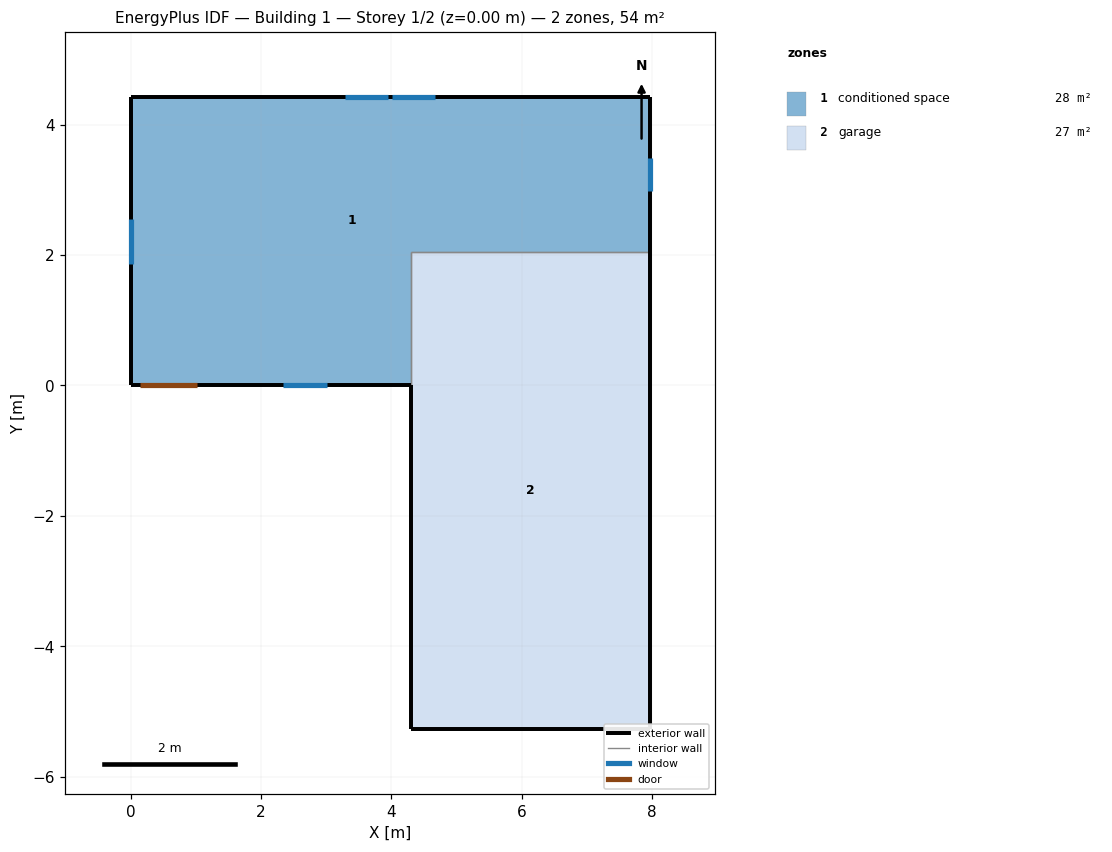
=== STOREY PLAN SPEC (per zone: floor XY polygon, exterior-wall plan segments, windows/doors) ===
zone 1: conditioned space  (27.7 m²)
  floor: (0.00, 0.00) (0.00, 4.42) (7.96, 4.42) (7.96, 2.05) (4.30, 2.05) (4.30, 0.00)
  exterior wall: (7.96, 4.42) – (7.96, 2.05)  [2.4 m]
    window: (7.96, 2.98) – (7.96, 3.49)  [0.3 m²]
  exterior wall: (4.30, 0.00) – (1.05, 0.00)  [3.3 m]
    window: (2.33, 0.00) – (3.02, 0.00)  [0.6 m²]
  exterior wall: (1.05, 0.00) – (0.13, 0.00)  [0.9 m]
    door: (0.15, 0.00) – (1.02, 0.00)  [1.9 m²]
  exterior wall: (0.13, 0.00) – (0.00, 0.00)  [0.1 m]
  exterior wall: (0.00, 0.00) – (0.00, 4.42)  [4.4 m]
    window: (0.00, 2.56) – (0.00, 1.86)  [0.6 m²]
  exterior wall: (0.00, 4.42) – (7.96, 4.42)  [8.0 m]
    window: (4.67, 4.42) – (4.01, 4.42)  [0.6 m²]
    window: (3.95, 4.42) – (3.29, 4.42)  [0.6 m²]
  interior walls: 2
zone 2: garage  (26.8 m²)
  floor: (4.30, -5.27) (4.30, 2.05) (7.96, 2.05) (7.96, -5.27)
  exterior wall: (4.30, 0.00) – (4.30, -5.27)  [5.3 m]
  exterior wall: (7.96, 2.05) – (7.96, -5.27)  [7.3 m]
  exterior wall: (7.96, -5.27) – (4.30, -5.27)  [3.7 m]
  interior walls: 2

=== DERIVED (storey summary) ===
Building: Building 1
Storey: 1 of 2  (floor level z = 0.00 m)
Storey gross floor area: 54.4 m²
Zones on this storey: 2
  - conditioned space: floor 27.7 m²; exterior wall 19.1 m (46.5 m²); 5 window(s) 2.8 m²; WWR 6.0%; 1 door(s)
  - garage: floor 26.8 m²; exterior wall 16.2 m (39.6 m²); WWR 0.0%
Zone adjacency (shared interzone walls):
  - conditioned space ↔ garage